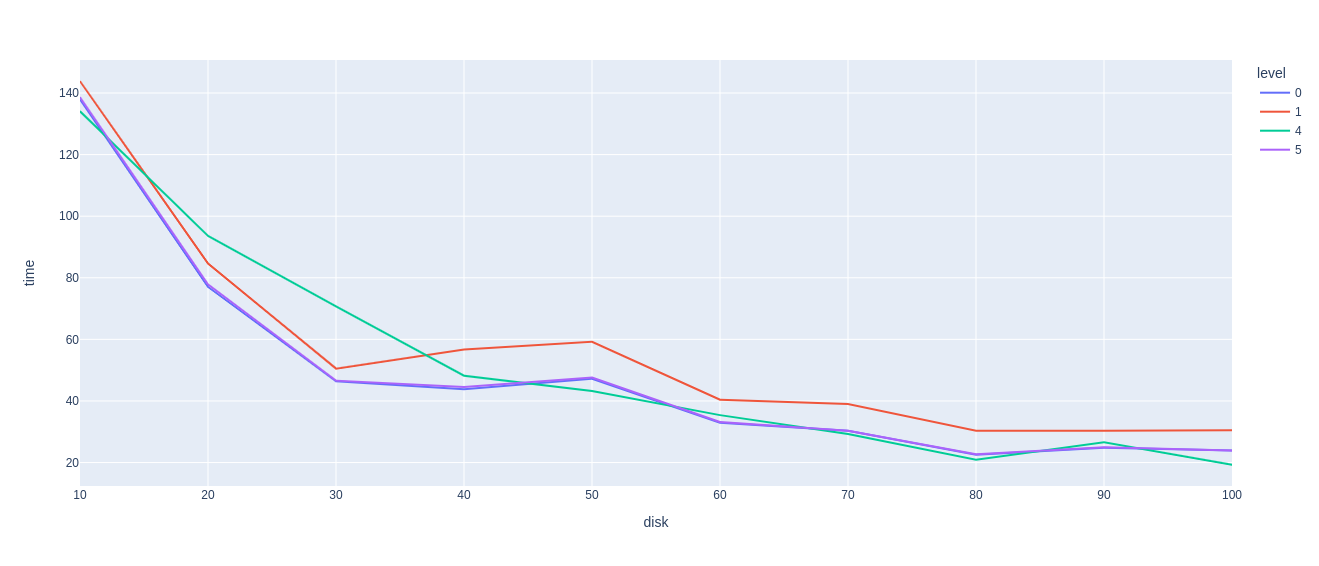

Source data for this figure (header and first rows):
level, disk, time
0, 10, 137.9
0, 20, 77.1
0, 30, 46.4
0, 40, 43.8
0, 50, 47.2
0, 60, 32.9
0, 70, 30.3
0, 80, 22.5
0, 90, 24.8
0, 100, 23.9
1, 10, 143.8
1, 20, 84.6
1, 30, 50.5
1, 40, 56.7
1, 50, 59.2
1, 60, 40.4
1, 70, 39.0
1, 80, 30.3
1, 90, 30.3
1, 100, 30.5
4, 10, 134.1
4, 20, 93.6
4, 30, 70.7
4, 40, 48.2
4, 50, 43.2
4, 60, 35.4
4, 70, 29.3
4, 80, 20.9
4, 90, 26.6
4, 100, 19.3
5, 10, 138.6
5, 20, 77.9
5, 30, 46.6
5, 40, 44.5
5, 50, 47.6
5, 60, 33.2
5, 70, 30.3
5, 80, 22.7
5, 90, 25.0
5, 100, 23.9
